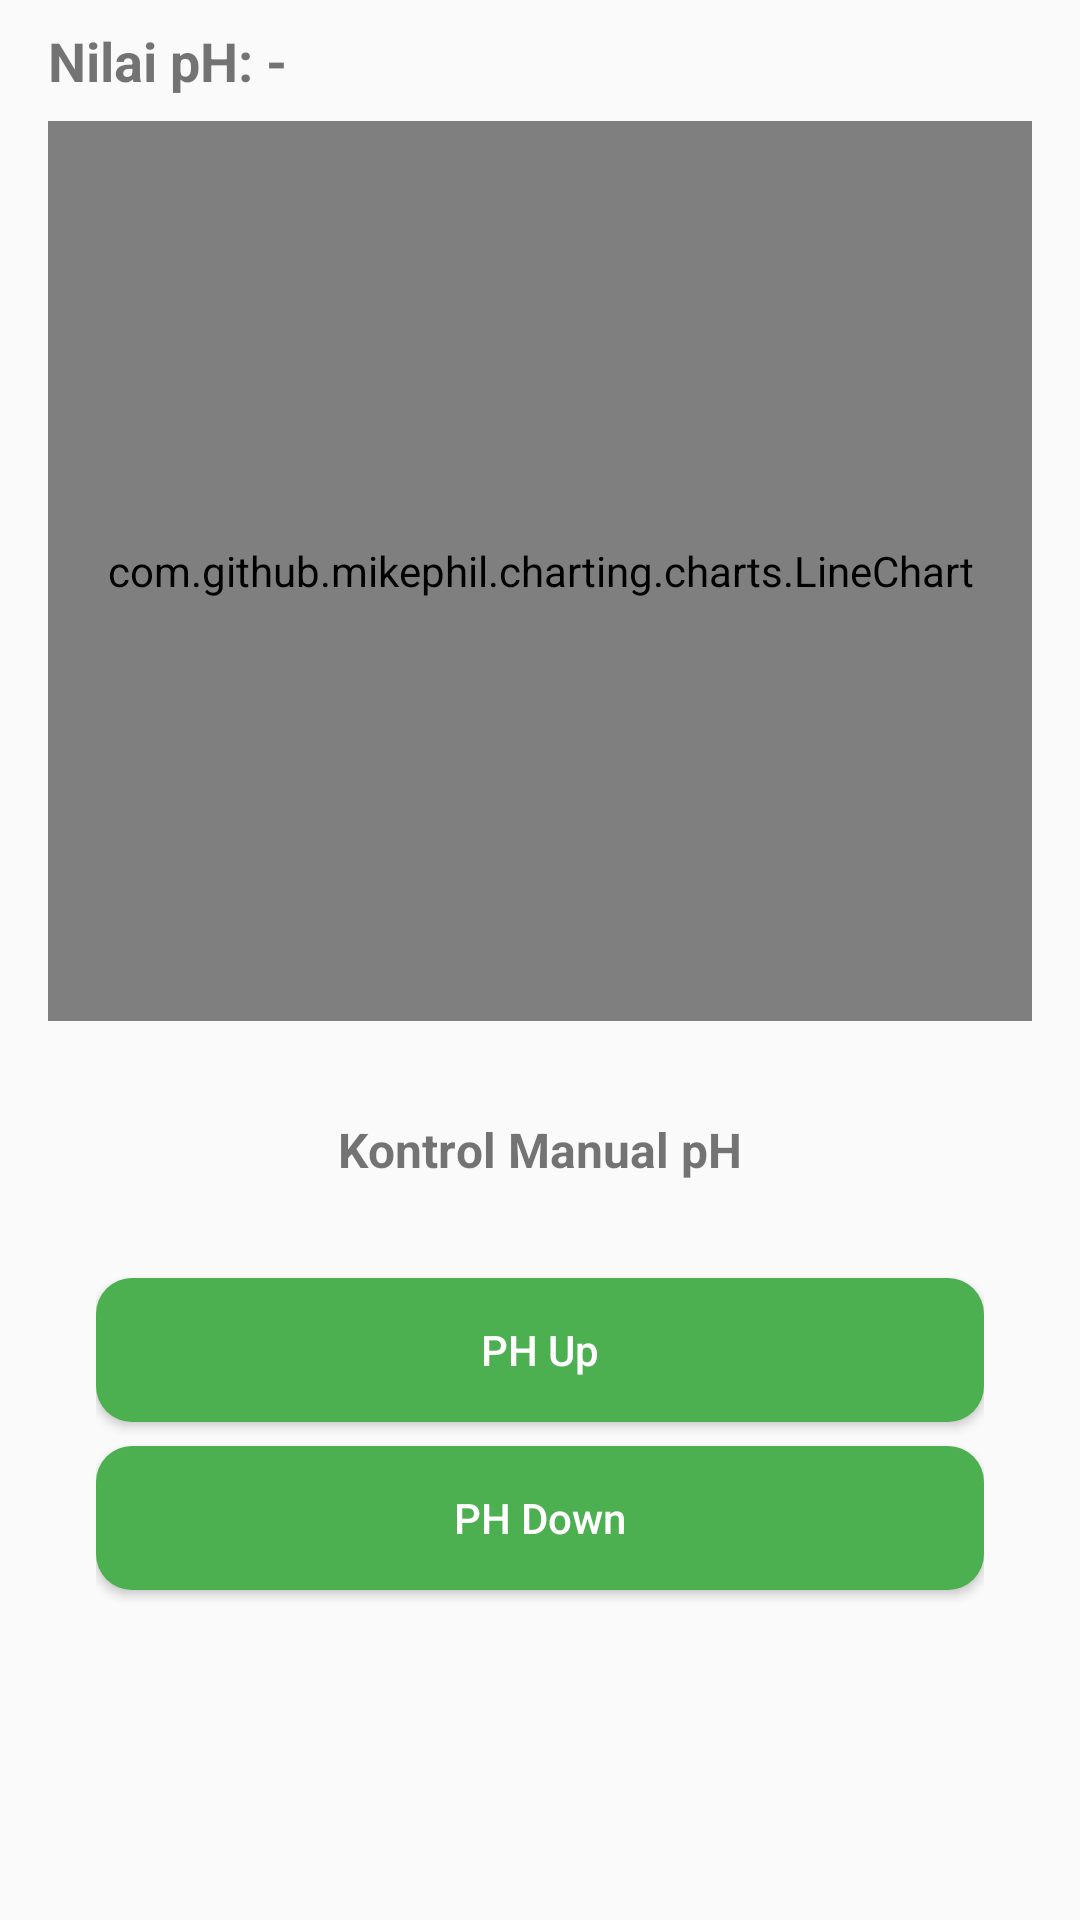

Here is an Android app screen rendered from its layout file. Give the layout XML and the strings, colors and styles it references.
<!-- AndroidManifest.xml: application theme Theme.GrowSmart -->
<!-- res/layout/activity_ph.xml -->
<?xml version="1.0" encoding="utf-8"?>
<LinearLayout xmlns:android="http://schemas.android.com/apk/res/android"
    android:layout_width="match_parent"
    android:layout_height="match_parent"
    android:orientation="vertical"
    android:paddingTop="8dp"
    android:paddingLeft="16dp"
    android:paddingRight="16dp"
    android:paddingBottom="0dp">

    <TextView
        android:id="@+id/txtPhValue"
        android:layout_width="match_parent"
        android:layout_height="wrap_content"
        android:text="Nilai pH: -"
        android:textSize="18sp"
        android:textStyle="bold"
        android:gravity="start"
        android:layout_marginBottom="8dp" />

    <com.github.mikephil.charting.charts.LineChart
        android:id="@+id/phChart"
        android:layout_width="match_parent"
        android:layout_height="300dp"
        android:layout_marginBottom="16dp"/>

    <TextView
        android:layout_width="wrap_content"
        android:layout_height="wrap_content"
        android:text="Kontrol Manual pH"
        android:textStyle="bold"
        android:textSize="16sp"
        android:layout_marginTop="16dp"
        android:layout_gravity="center" />

    <LinearLayout
        android:layout_width="match_parent"
        android:layout_height="wrap_content"
        android:orientation="vertical"
        android:padding="16dp">

        <Button
            android:id="@+id/btnPhUp"
            android:layout_width="match_parent"
            android:layout_height="wrap_content"
            android:layout_marginTop="16dp"
            android:layout_marginBottom="8dp"
            android:text="PH Up"
            android:textAllCaps="false"
            android:textColor="@android:color/white"
            android:background="@drawable/bg_button_nutrisi" />

        <Button
            android:id="@+id/btnPhDown"
            android:layout_width="match_parent"
            android:layout_height="wrap_content"
            android:layout_marginBottom="16dp"
            android:text="PH Down"
            android:textAllCaps="false"
            android:textColor="@android:color/white"
            android:background="@drawable/bg_button_nutrisi" />
    </LinearLayout>


</LinearLayout>
<!-- resources referenced by this layout -->
<resources>
  <!-- drawable bg_button_nutrisi (drawable) -->
  <selector xmlns:android="http://schemas.android.com/apk/res/android">
      <item>
          <shape xmlns:android="http://schemas.android.com/apk/res/android"
              android:shape="rectangle">
              <solid android:color="#4CAF50" />
              <corners android:radius="12dp"/>
          </shape>
          <shape xmlns:android="http://schemas.android.com/apk/res/android"
              android:shape="rectangle">
              <solid android:color="#9E9E9E" />
              <corners android:radius="12dp"/>
          </shape>
  
      </item>
  </selector>
  <style name="Theme.GrowSmart" parent="android:Theme.Material.Light.NoActionBar" />
</resources>
